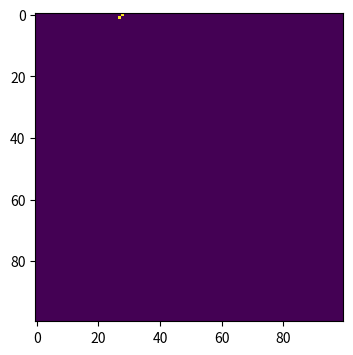
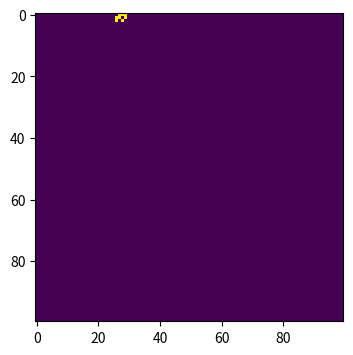
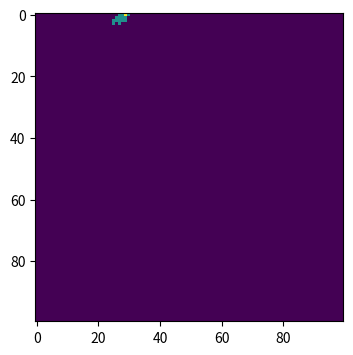
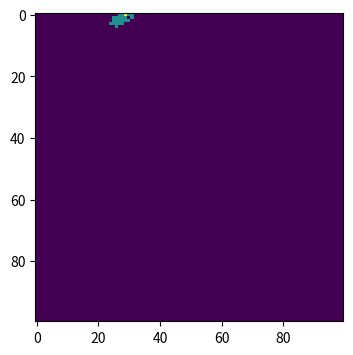
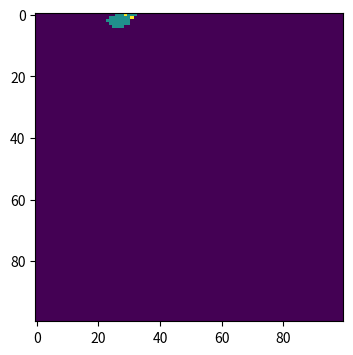
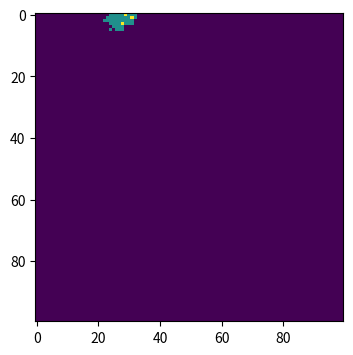
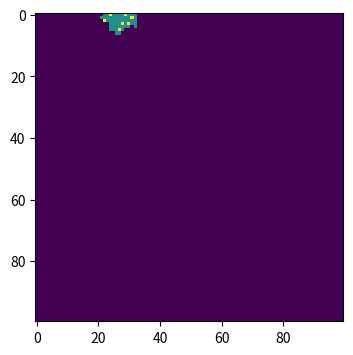
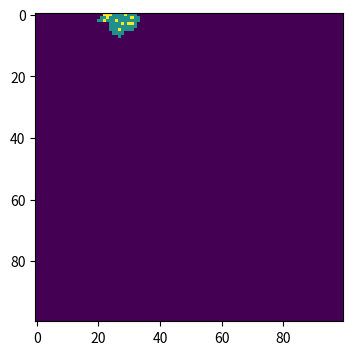
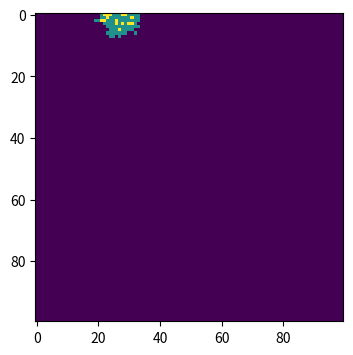
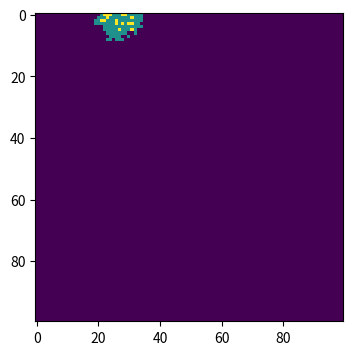
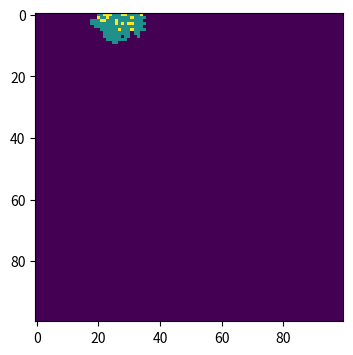
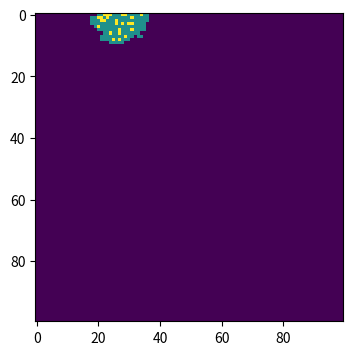
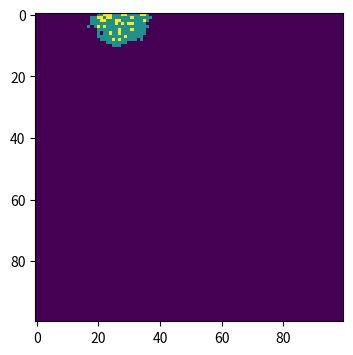
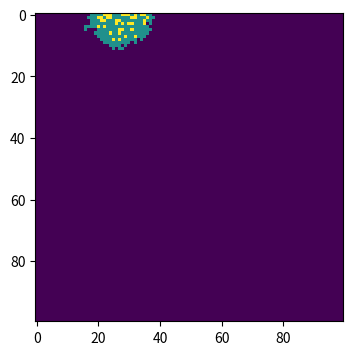
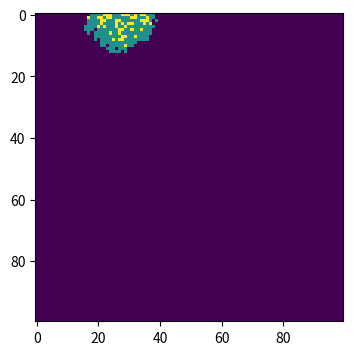
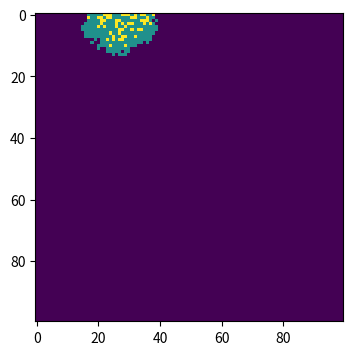

The matplotlib source for these figures, in order:
# -*- coding: utf-8 -*-
"""
Created on Fri May 10 18:18:56 2019

@author: ROBIN， inpired by Melanie I Stefan
"""

# -*- coding: utf-8 -*-
"""
Created on Wed May  8 09:16:22 2019

@author: ROBIN
"""
#import necessary pkgs to create arrays and plot the results
import numpy as np
import matplotlib.pyplot as plt
#initiate population (zero for susceptible)
population=np.zeros((100,100))
#randomly choose one point as the first infected person 
outbreak = np.random.choice (range(100),2) 
#(1 for infected)
population[outbreak[0],outbreak[1]]=1
#specify the possibilities: beta for an susceptible person to be infected, gamma for an infected person to recover and possess resistance
beta=.3
gamma=.05
# an infected person can contact v people at one time. v is specified as 5.
v=8
#initialize time for the loop
t=0
#go through the loop for 100 times
while t<=50:
    #counter
    t+=1
    '''reference Melanie's work in describing infection process 
    orginal codes in the same folder (Practical12)
    '''
    # find infected points
    infectedIndex = np.where(population==1)
    # loop through all infected points
    for i in range(len(infectedIndex[0])):
        # get x, y coordinates for each point
        x = infectedIndex[0][i]
        y = infectedIndex[1][i]
        #search adjacent neighbours
        xrange=range(x-1,x+2)
        yrange=range(y-1,y+2)
        #a list to store the position of neighbours
        neighbours=[]
        for xr in xrange:
            for yr in yrange:
                neighbours.append((xr,yr))
        #avoid infecting itself
        neighbours.remove((x,y))
        #a list of indexes of v neighbours that contact the infected person 
        chs=np.random.choice(range(v),v)
        #choose new people to be infected among the contacted neighbors, with possibility beta
        for c in chs:
            xNeighbour=neighbours[c][0]
            yNeighbour=neighbours[c][1]
            # make sure I don't fall off an edge
            if xNeighbour!= -1 and yNeighbour != -1 and xNeighbour!=100 and yNeighbour!=100:
                # only infect neighbours that are susceptable
                if population[xNeighbour,yNeighbour]==0:
                    population[xNeighbour,yNeighbour]=np.random.choice(range(2),1,p=[1-beta,beta])[0]
        #each infected individuals (except the newly infected) can recover at the possibility of gamma
        population[x,y]=np.random.choice(range(1,3),1,p=[1-gamma,gamma])[0]
    #for each time point create a heat plot
    plt.figure(figsize=(6,4),dpi=150) 
    plt.imshow(population,cmap='viridis',interpolation='nearest')
    #a way for creating a small video:
    #type 'matplotlib qt' before running the code to show it in a sepqrate window
    #for each time point, use plt.cla() to delete the former picture
'''reference: (Stefan, 2019) infection_snippet.py
'''   
 
 
 
 